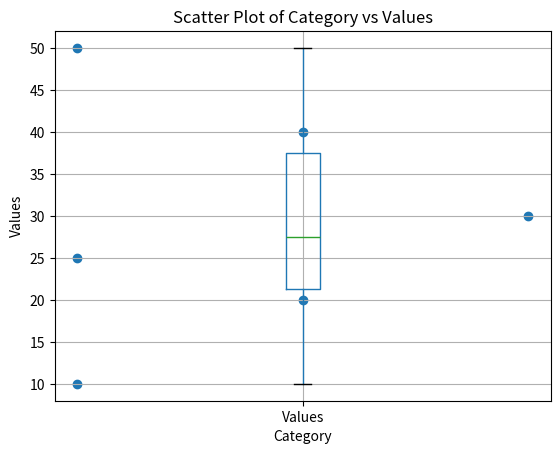

This chart was generated by the following Python code:
import pandas as pd
import matplotlib.pyplot as plt

# Create a sample DataFrame
data = {
    'Category': ['A', 'B', 'A', 'C', 'B', 'A'],
    'Values': [10, 20, 25, 30, 40, 50]
}
df = pd.DataFrame(data)

# Use .value_counts() to get the frequency distribution of 'Category'
value_counts = df['Category'].value_counts()
print("Value Counts (Frequency Distribution of 'Category'):")
print(value_counts)

# Use .boxplot() to create a boxplot of the 'Values' column
df.boxplot(column='Values')
plt.title('Boxplot of Values')
plt.show()

# Create a scatter plot of 'Category' vs 'Values'
plt.scatter(df['Category'], df['Values'])
plt.xlabel('Category')
plt.ylabel('Values')
plt.title('Scatter Plot of Category vs Values')
plt.show()
